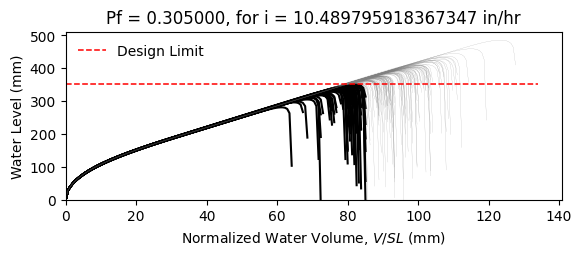

The data file committed next to this chart (first rows):
W12X19, L = 360.0 in, slope = 0.020833333333333332 in/in, dead load = 6.944444444444444e-05 kip/in…
zwlim AISC Appendix 2, zwlim DAMP, zwlim Proposed for ASCE 7, zwlim Neglect Ponding, dhnom Denver, dhnom New York, dhnom New Orleans, dh Denver, dh New York, dh New Orleans, dmax
11.37, 10.83, 9.945, 12.05, 2.06, 2.06, 2.06, 5.042, 5.042, 5.042, 15.61, Safe, 
11.37, 10.83, 9.945, 12.05, 2.06, 2.06, 2.06, 5.042, 5.042, 5.042, 13.78, Fail, 
11.37, 10.83, 9.945, 12.05, 2.06, 2.06, 2.06, 5.042, 5.042, 5.042, 13.38, Fail, 
11.37, 10.83, 9.945, 12.05, 2.06, 2.06, 2.06, 5.042, 5.042, 5.042, 15.62, Safe, 
11.37, 10.83, 9.945, 12.05, 2.06, 2.06, 2.06, 5.042, 5.042, 5.042, 12.99, Fail, 
11.37, 10.83, 9.945, 12.05, 2.06, 2.06, 2.06, 5.042, 5.042, 5.042, 19.12, Safe, 
11.37, 10.83, 9.945, 12.05, 2.06, 2.06, 2.06, 5.042, 5.042, 5.042, 14.53, Safe, 
11.37, 10.83, 9.945, 12.05, 2.06, 2.06, 2.06, 5.042, 5.042, 5.042, 13.22, Fail, 
11.37, 10.83, 9.945, 12.05, 2.06, 2.06, 2.06, 5.042, 5.042, 5.042, 15.2, Safe, 
11.37, 10.83, 9.945, 12.05, 2.06, 2.06, 2.06, 5.042, 5.042, 5.042, 14.29, Safe, 
11.37, 10.83, 9.945, 12.05, 2.06, 2.06, 2.06, 5.042, 5.042, 5.042, 12.56, Fail, 
11.37, 10.83, 9.945, 12.05, 2.06, 2.06, 2.06, 5.042, 5.042, 5.042, 12.2, Fail, 
11.37, 10.83, 9.945, 12.05, 2.06, 2.06, 2.06, 5.042, 5.042, 5.042, 15.44, Safe, 
11.37, 10.83, 9.945, 12.05, 2.06, 2.06, 2.06, 5.042, 5.042, 5.042, 13.52, Fail, 
11.37, 10.83, 9.945, 12.05, 2.06, 2.06, 2.06, 5.042, 5.042, 5.042, 15.56, Safe, 
11.37, 10.83, 9.945, 12.05, 2.06, 2.06, 2.06, 5.042, 5.042, 5.042, 14.22, Safe, 
11.37, 10.83, 9.945, 12.05, 2.06, 2.06, 2.06, 5.042, 5.042, 5.042, 14.68, Safe, 
11.37, 10.83, 9.945, 12.05, 2.06, 2.06, 2.06, 5.042, 5.042, 5.042, 16.08, Safe, 
11.37, 10.83, 9.945, 12.05, 2.06, 2.06, 2.06, 5.042, 5.042, 5.042, 13.24, Fail, 
11.37, 10.83, 9.945, 12.05, 2.06, 2.06, 2.06, 5.042, 5.042, 5.042, 13.94, Safe, 
11.37, 10.83, 9.945, 12.05, 2.06, 2.06, 2.06, 5.042, 5.042, 5.042, 13.1, Fail, 
11.37, 10.83, 9.945, 12.05, 2.06, 2.06, 2.06, 5.042, 5.042, 5.042, 15.49, Safe, 
11.37, 10.83, 9.945, 12.05, 2.06, 2.06, 2.06, 5.042, 5.042, 5.042, 15.89, Safe, 
11.37, 10.83, 9.945, 12.05, 2.06, 2.06, 2.06, 5.042, 5.042, 5.042, 14.39, Safe, 
11.37, 10.83, 9.945, 12.05, 2.06, 2.06, 2.06, 5.042, 5.042, 5.042, 13.86, Safe, 
11.37, 10.83, 9.945, 12.05, 2.06, 2.06, 2.06, 5.042, 5.042, 5.042, 12.25, Fail, 
11.37, 10.83, 9.945, 12.05, 2.06, 2.06, 2.06, 5.042, 5.042, 5.042, 15.18, Safe, 
11.37, 10.83, 9.945, 12.05, 2.06, 2.06, 2.06, 5.042, 5.042, 5.042, 14.77, Safe, 
11.37, 10.83, 9.945, 12.05, 2.06, 2.06, 2.06, 5.042, 5.042, 5.042, 13.29, Fail, 
11.37, 10.83, 9.945, 12.05, 2.06, 2.06, 2.06, 5.042, 5.042, 5.042, 16.5, Safe, 
11.37, 10.83, 9.945, 12.05, 2.06, 2.06, 2.06, 5.042, 5.042, 5.042, 14.8, Safe, 
11.37, 10.83, 9.945, 12.05, 2.06, 2.06, 2.06, 5.042, 5.042, 5.042, 15.1, Safe, 
11.37, 10.83, 9.945, 12.05, 2.06, 2.06, 2.06, 5.042, 5.042, 5.042, 13.66, Fail, 
11.37, 10.83, 9.945, 12.05, 2.06, 2.06, 2.06, 5.042, 5.042, 5.042, 16.14, Safe, 
11.37, 10.83, 9.945, 12.05, 2.06, 2.06, 2.06, 5.042, 5.042, 5.042, 15.36, Safe, 
11.37, 10.83, 9.945, 12.05, 2.06, 2.06, 2.06, 5.042, 5.042, 5.042, 13.24, Fail, 
11.37, 10.83, 9.945, 12.05, 2.06, 2.06, 2.06, 5.042, 5.042, 5.042, 14.82, Safe, 
11.37, 10.83, 9.945, 12.05, 2.06, 2.06, 2.06, 5.042, 5.042, 5.042, 15.17, Safe, 
11.37, 10.83, 9.945, 12.05, 2.06, 2.06, 2.06, 5.042, 5.042, 5.042, 15.81, Safe, 
11.37, 10.83, 9.945, 12.05, 2.06, 2.06, 2.06, 5.042, 5.042, 5.042, 12.7, Fail, 
11.37, 10.83, 9.945, 12.05, 2.06, 2.06, 2.06, 5.042, 5.042, 5.042, 16.22, Safe, 
11.37, 10.83, 9.945, 12.05, 2.06, 2.06, 2.06, 5.042, 5.042, 5.042, 13.73, Fail, 
11.37, 10.83, 9.945, 12.05, 2.06, 2.06, 2.06, 5.042, 5.042, 5.042, 14.27, Safe, 
11.37, 10.83, 9.945, 12.05, 2.06, 2.06, 2.06, 5.042, 5.042, 5.042, 14.08, Safe, 
11.37, 10.83, 9.945, 12.05, 2.06, 2.06, 2.06, 5.042, 5.042, 5.042, 15.87, Safe, 
11.37, 10.83, 9.945, 12.05, 2.06, 2.06, 2.06, 5.042, 5.042, 5.042, 12.58, Fail, 
11.37, 10.83, 9.945, 12.05, 2.06, 2.06, 2.06, 5.042, 5.042, 5.042, 14.57, Safe, 
11.37, 10.83, 9.945, 12.05, 2.06, 2.06, 2.06, 5.042, 5.042, 5.042, 13.56, Fail, 
11.37, 10.83, 9.945, 12.05, 2.06, 2.06, 2.06, 5.042, 5.042, 5.042, 14.59, Safe, 
11.37, 10.83, 9.945, 12.05, 2.06, 2.06, 2.06, 5.042, 5.042, 5.042, 13.32, Fail, 
11.37, 10.83, 9.945, 12.05, 2.06, 2.06, 2.06, 5.042, 5.042, 5.042, 15.47, Safe, 
11.37, 10.83, 9.945, 12.05, 2.06, 2.06, 2.06, 5.042, 5.042, 5.042, 11.77, Fail, 
11.37, 10.83, 9.945, 12.05, 2.06, 2.06, 2.06, 5.042, 5.042, 5.042, 14.66, Safe, 
11.37, 10.83, 9.945, 12.05, 2.06, 2.06, 2.06, 5.042, 5.042, 5.042, 13.64, Fail, 
11.37, 10.83, 9.945, 12.05, 2.06, 2.06, 2.06, 5.042, 5.042, 5.042, 16.54, Safe, 
11.37, 10.83, 9.945, 12.05, 2.06, 2.06, 2.06, 5.042, 5.042, 5.042, 13.44, Fail, 
11.37, 10.83, 9.945, 12.05, 2.06, 2.06, 2.06, 5.042, 5.042, 5.042, 14.29, Safe, 
11.37, 10.83, 9.945, 12.05, 2.06, 2.06, 2.06, 5.042, 5.042, 5.042, 13.48, Fail, 
11.37, 10.83, 9.945, 12.05, 2.06, 2.06, 2.06, 5.042, 5.042, 5.042, 12.39, Fail, 
... 142 more rows
